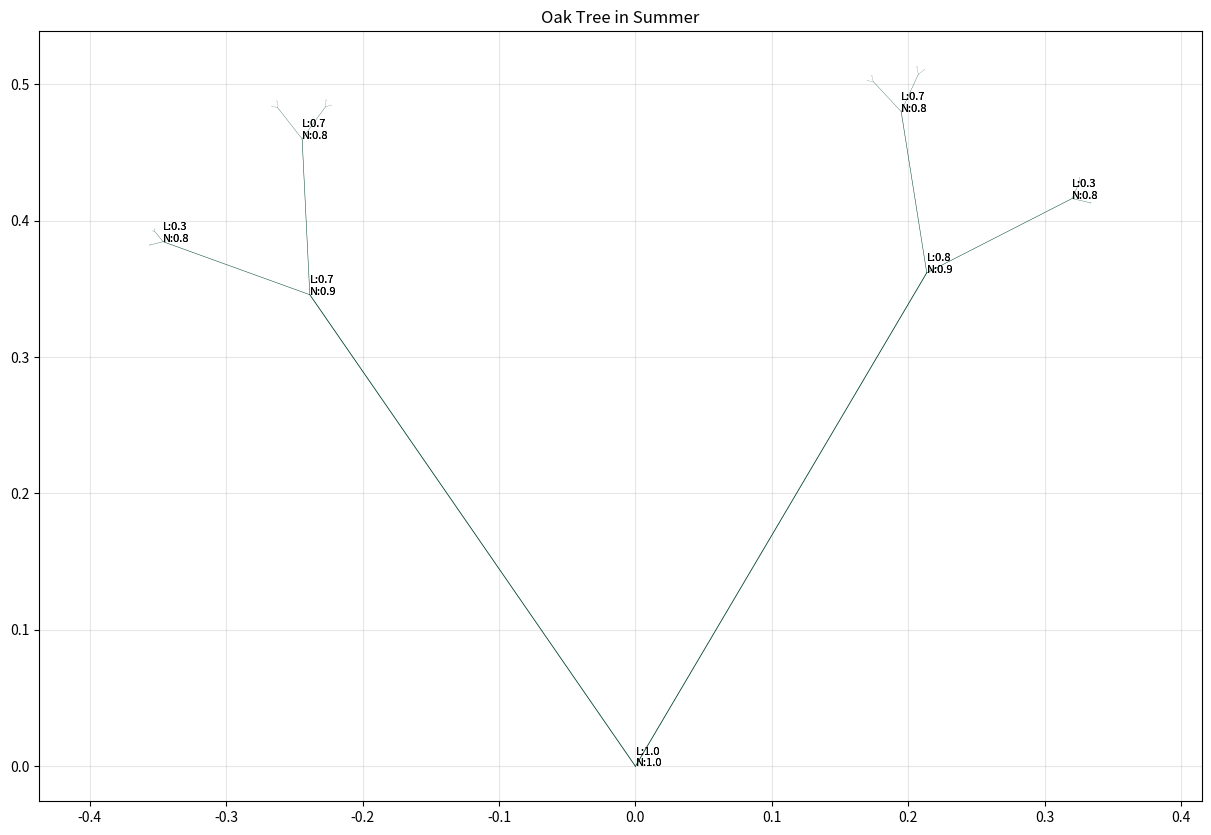
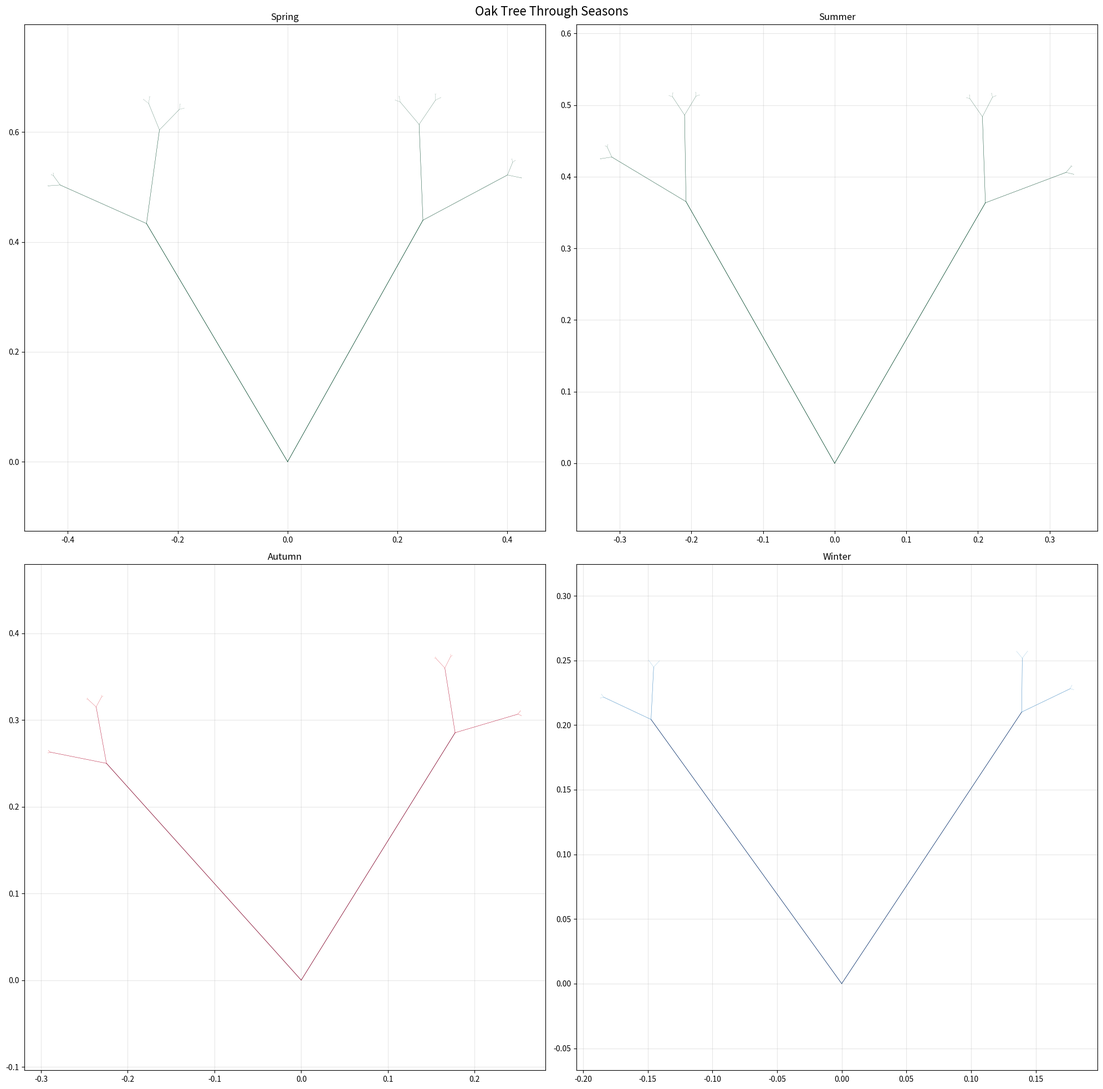
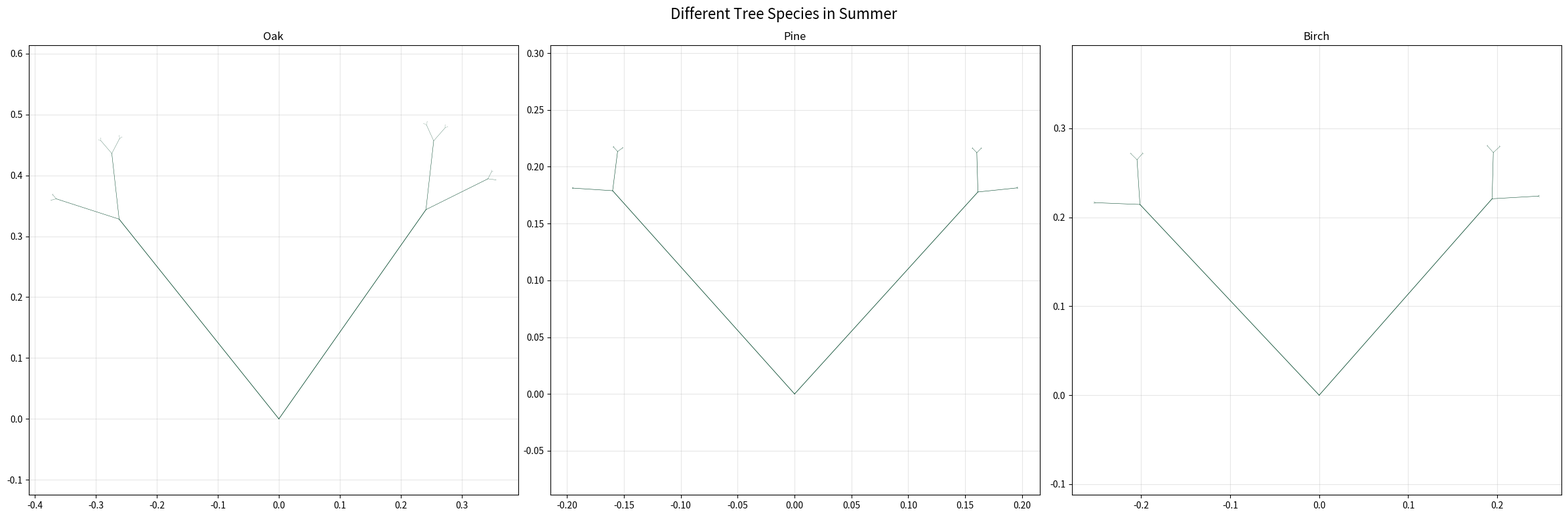
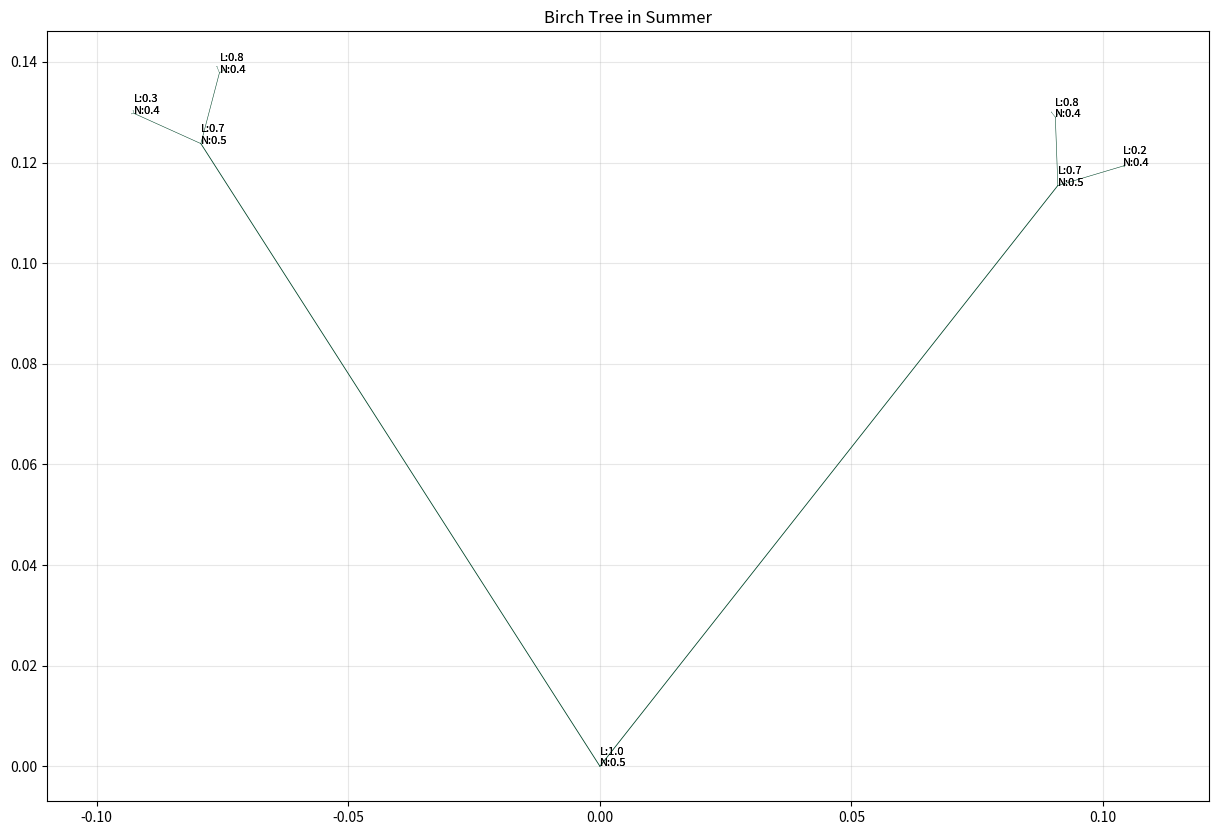

Python code for these plots, in order:
import numpy as np
import matplotlib.pyplot as plt
from dataclasses import dataclass
from typing import List, Tuple, Dict, Optional
import random

@dataclass
class TreeNode:
    """Enhanced tree node with environmental response factors"""
    x: float
    y: float
    angle: float
    length: float
    depth: int
    thickness: float
    season: str
    health: float  # 0 to 1
    light_exposure: float  # 0 to 1
    nutrient_level: float  # 0 to 1

class AdvancedTreeModel:
    """Advanced tree growth model with environmental factors"""
    
    # Species-specific growth parameters
    SPECIES_PARAMS = {
        'oak': {
            'base_angle': 35,
            'length_decay': 0.75,
            'max_depth': 8,
            'thickness_decay': 0.6,
            'branching_variation': 0.2,
            'light_sensitivity': 0.8,
            'nutrient_sensitivity': 0.7
        },
        'pine': {
            'base_angle': 45,
            'length_decay': 0.8,
            'max_depth': 10,
            'thickness_decay': 0.7,
            'branching_variation': 0.1,
            'light_sensitivity': 0.6,
            'nutrient_sensitivity': 0.5
        },
        'birch': {
            'base_angle': 40,
            'length_decay': 0.7,
            'max_depth': 9,
            'thickness_decay': 0.65,
            'branching_variation': 0.15,
            'light_sensitivity': 0.7,
            'nutrient_sensitivity': 0.6
        }
    }
    
    # Seasonal effects
    SEASON_EFFECTS = {
        'spring': {
            'growth_modifier': 1.2,
            'health_modifier': 1.1,
            'branching_modifier': 1.1
        },
        'summer': {
            'growth_modifier': 1.0,
            'health_modifier': 1.0,
            'branching_modifier': 1.0
        },
        'autumn': {
            'growth_modifier': 0.8,
            'health_modifier': 0.9,
            'branching_modifier': 0.9
        },
        'winter': {
            'growth_modifier': 0.6,
            'health_modifier': 0.7,
            'branching_modifier': 0.8
        }
    }
    
    def __init__(self, species: str = 'oak'):
        self.species = species
        self.params = self.SPECIES_PARAMS[species]
        
    def calculate_environmental_factor(self, 
                                    depth: int, 
                                    angle: float, 
                                    light_direction: float = 90) -> float:
        """Calculate environmental influence on growth"""
        # Light exposure decreases with depth and depends on angle
        angle_diff = abs(angle - light_direction)
        light_factor = np.cos(np.radians(angle_diff)) * (1 - depth/self.params['max_depth'])
        return max(0.1, light_factor)
        
    def generate_tree(self,
                     start_pos: Tuple[float, float],
                     season: str = 'summer',
                     light_direction: float = 90,
                     nutrient_level: float = 1.0,
                     environmental_stress: float = 0.0) -> List[TreeNode]:
        """Generate tree structure with environmental responses"""
        
        def grow_branch(node: TreeNode) -> List[TreeNode]:
            if node.depth >= self.params['max_depth'] or node.health < 0.1:
                return []
                
            branches = []
            season_effect = self.SEASON_EFFECTS[season]
            
            # Calculate growth factors
            light_effect = (node.light_exposure * self.params['light_sensitivity'])
            nutrient_effect = (node.nutrient_level * self.params['nutrient_sensitivity'])
            growth_factor = season_effect['growth_modifier'] * light_effect * nutrient_effect
            
            # Calculate new length and thickness
            new_length = node.length * self.params['length_decay'] * growth_factor
            new_thickness = node.thickness * self.params['thickness_decay']
            
            # Generate branches with variation
            base_variation = self.params['branching_variation'] * (1 + environmental_stress)
            angles = [
                node.angle + self.params['base_angle'] * (1 + random.uniform(-base_variation, base_variation)),
                node.angle - self.params['base_angle'] * (1 + random.uniform(-base_variation, base_variation))
            ]
            
            for angle in angles:
                # Calculate new position
                dx = new_length * np.cos(np.radians(angle))
                dy = new_length * np.sin(np.radians(angle))
                new_x = node.x + dx
                new_y = node.y + dy
                
                # Calculate new environmental factors
                new_light = self.calculate_environmental_factor(node.depth + 1, angle, light_direction)
                new_health = node.health * season_effect['health_modifier']
                new_nutrients = node.nutrient_level * 0.9  # Nutrients decrease with height
                
                # Create new node
                new_node = TreeNode(
                    x=new_x, y=new_y,
                    angle=angle,
                    length=new_length,
                    depth=node.depth + 1,
                    thickness=new_thickness,
                    season=season,
                    health=new_health,
                    light_exposure=new_light,
                    nutrient_level=new_nutrients
                )
                
                branches.append((node, new_node))
                branches.extend(grow_branch(new_node))
                
            return branches
        
        # Create root node
        root = TreeNode(
            x=start_pos[0], y=start_pos[1],
            angle=90,  # Start growing upward
            length=1.0,
            depth=0,
            thickness=0.2,
            season=season,
            health=1.0,
            light_exposure=1.0,
            nutrient_level=nutrient_level
        )
        
        return grow_branch(root)
    
    def visualize_tree(self, 
                      branches: List[Tuple[TreeNode, TreeNode]], 
                      show_factors: bool = True):
        """Visualize tree with environmental factors"""
        plt.figure(figsize=(15, 10))
        
        # Plot branches
        for start_node, end_node in branches:
            # Color based on health and season
            if start_node.season == 'summer':
                color = plt.cm.YlGn(start_node.health)
            elif start_node.season == 'autumn':
                color = plt.cm.YlOrRd(start_node.health)
            elif start_node.season == 'winter':
                color = plt.cm.Blues(start_node.health)
            else:  # spring
                color = plt.cm.YlGn(start_node.health * 1.2)
                
            # Line width based on thickness
            width = start_node.thickness * 3
            
            plt.plot([start_node.x, end_node.x],
                    [start_node.y, end_node.y],
                    color=color,
                    linewidth=width)
            
            # Optionally show environmental factors
            if show_factors and start_node.depth < 3:
                plt.text(start_node.x, start_node.y,
                        f'L:{start_node.light_exposure:.1f}\nN:{start_node.nutrient_level:.1f}',
                        fontsize=8)
        
        plt.title(f'{self.species.capitalize()} Tree in {branches[0][0].season.capitalize()}')
        plt.axis('equal')
        plt.grid(True, alpha=0.3)
        
    def compare_seasons(self):
        """Compare tree growth across seasons"""
        fig, axes = plt.subplots(2, 2, figsize=(20, 20))
        axes = axes.ravel()
        
        for i, season in enumerate(self.SEASON_EFFECTS.keys()):
            branches = self.generate_tree((0, 0), season=season)
            ax = axes[i]
            
            # Plot branches on the appropriate subplot
            for start_node, end_node in branches:
                if season == 'summer':
                    color = plt.cm.YlGn(start_node.health)
                elif season == 'autumn':
                    color = plt.cm.YlOrRd(start_node.health)
                elif season == 'winter':
                    color = plt.cm.Blues(start_node.health)
                else:  # spring
                    color = plt.cm.YlGn(start_node.health * 1.2)
                    
                width = start_node.thickness * 3
                
                ax.plot([start_node.x, end_node.x],
                       [start_node.y, end_node.y],
                       color=color,
                       linewidth=width)
            
            ax.set_title(f'{season.capitalize()}')
            ax.axis('equal')
            ax.grid(True, alpha=0.3)
        
        plt.suptitle(f'{self.species.capitalize()} Tree Through Seasons', fontsize=16)
        plt.tight_layout()
        
    def compare_species(self, season: str = 'summer'):
        """Compare different tree species"""
        fig, axes = plt.subplots(1, 3, figsize=(24, 8))
        
        for i, species in enumerate(self.SPECIES_PARAMS.keys()):
            self.species = species
            self.params = self.SPECIES_PARAMS[species]
            branches = self.generate_tree((0, 0), season=season)
            
            # Plot on appropriate subplot
            ax = axes[i]
            for start_node, end_node in branches:
                color = plt.cm.YlGn(start_node.health)
                width = start_node.thickness * 3
                
                ax.plot([start_node.x, end_node.x],
                       [start_node.y, end_node.y],
                       color=color,
                       linewidth=width)
            
            ax.set_title(f'{species.capitalize()}')
            ax.axis('equal')
            ax.grid(True, alpha=0.3)
        
        plt.suptitle(f'Different Tree Species in {season.capitalize()}', fontsize=16)
        plt.tight_layout()

def demonstrate_tree_patterns():
    """Demonstrate various tree growth patterns"""
    tree_model = AdvancedTreeModel('oak')
    
    # 1. Basic tree with environmental factors
    print("Generating basic tree with environmental factors...")
    branches = tree_model.generate_tree((0, 0))
    tree_model.visualize_tree(branches)
    plt.show()
    
    # 2. Seasonal comparison
    print("\nComparing seasonal effects...")
    tree_model.compare_seasons()
    plt.show()
    
    # 3. Species comparison
    print("\nComparing different species...")
    tree_model.compare_species()
    plt.show()
    
    # 4. Environmental stress example
    print("\nDemonstrating environmental stress...")
    stressed_branches = tree_model.generate_tree(
        (0, 0),
        nutrient_level=0.5,
        environmental_stress=0.3
    )
    tree_model.visualize_tree(stressed_branches)
    plt.show()

if __name__ == "__main__":
    demonstrate_tree_patterns()
